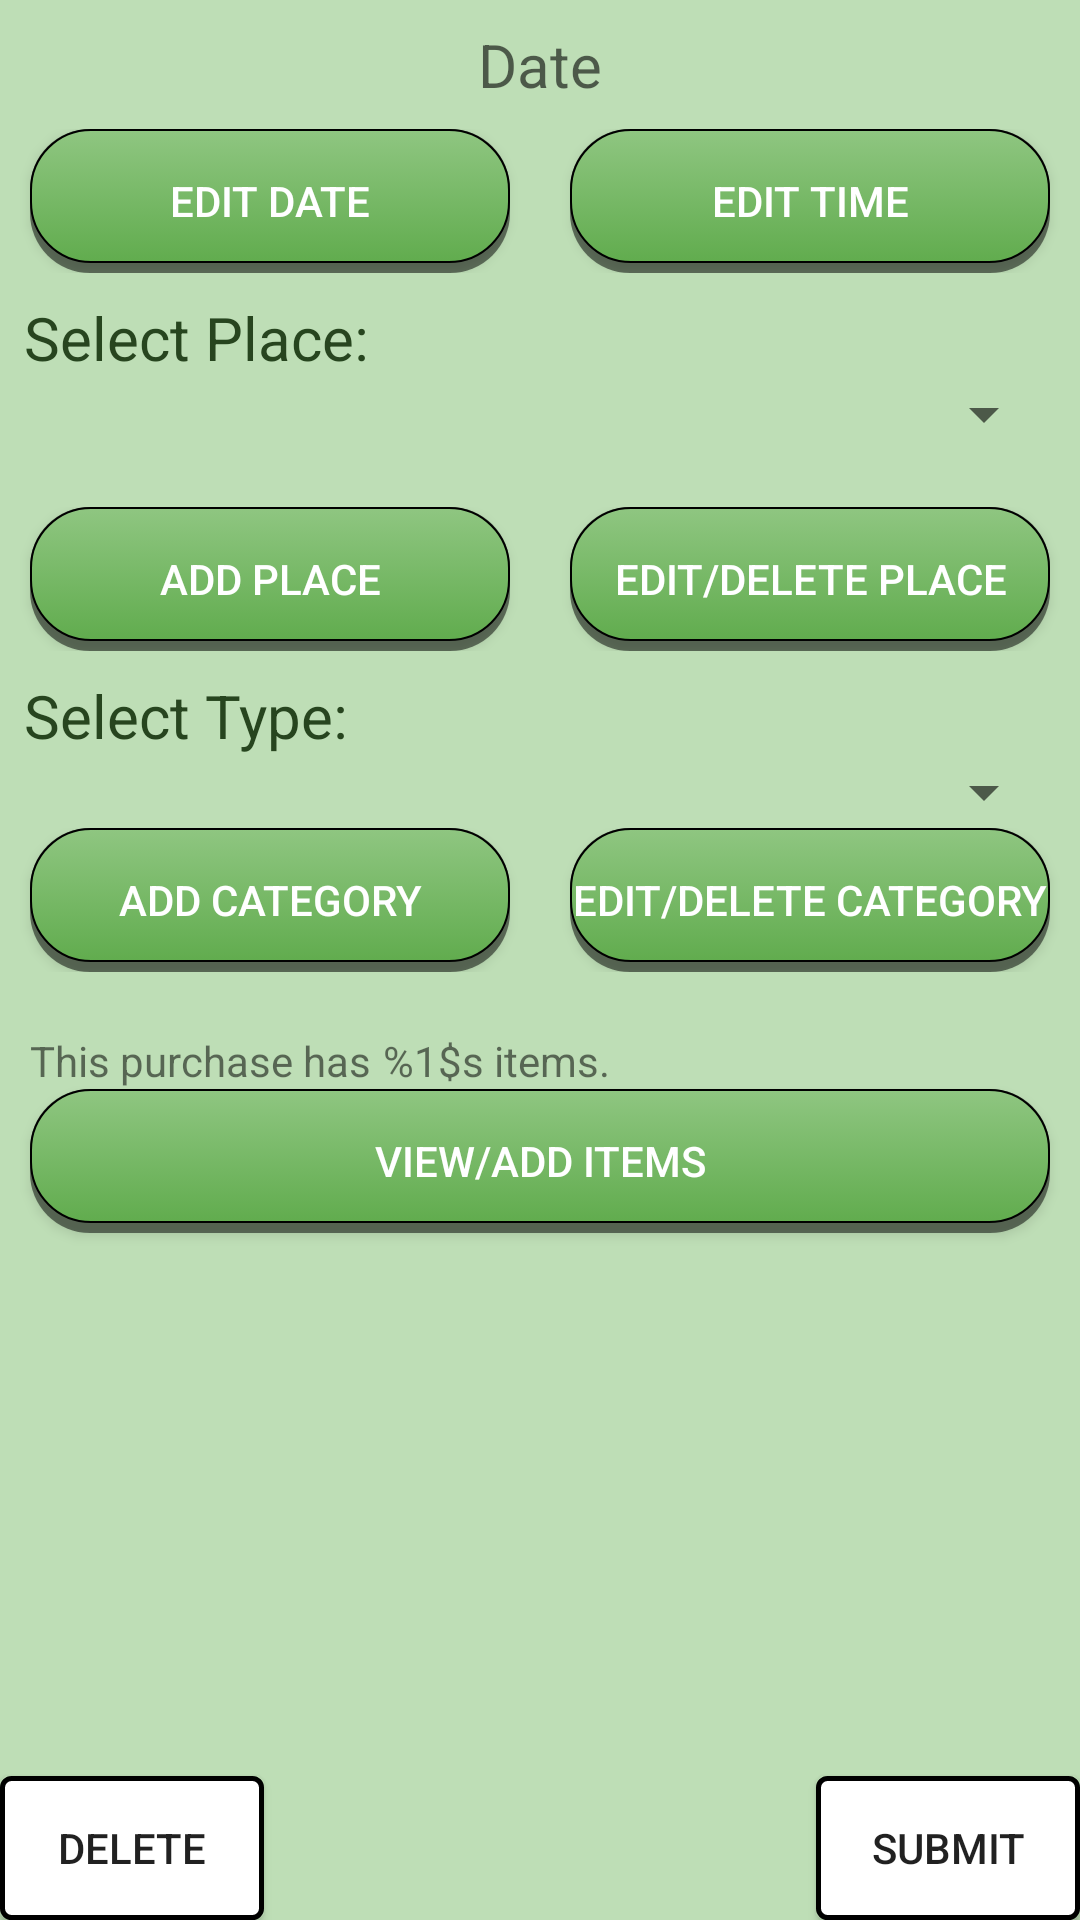

Here is an Android app screen rendered from its layout file. Give the layout XML and the strings, colors and styles it references.
<!-- AndroidManifest.xml: application theme AppTheme -->
<!-- res/layout/fragment_purchase.xml -->
<?xml version="1.0" encoding="utf-8"?>
<LinearLayout xmlns:android="http://schemas.android.com/apk/res/android"
    android:orientation="vertical"
    android:layout_width="match_parent"
    android:layout_height="match_parent"
    android:background="@color/Mint">


    <TextView
        android:layout_width="match_parent"
        android:layout_height="wrap_content"
        android:id="@+id/purchase_date_plate"
        android:textColor="@color/Dark_Mint"
        android:layout_marginTop="8dp"
        android:layout_marginRight="10dp"
        android:layout_marginLeft="10dp"
        android:layout_marginBottom="8dp"
        android:hint = "Date"
        android:gravity="center"
        android:textSize="20dp"/>

    <LinearLayout
        android:layout_width="match_parent"
        android:layout_height="wrap_content"
        android:orientation="horizontal"
        android:weightSum="1">

        <Button
            android:layout_width="wrap_content"
            android:layout_height="wrap_content"
            android:id="@+id/purchase_date"
            android:textColor="@color/White"
            android:layout_marginRight="10dp"
            android:layout_marginLeft="10dp"
            android:text="@string/change_date"
            android:layout_alignParentLeft = "true"
            android:layout_weight="0.50"
            android:background="@drawable/edit_button_full"/>

        <Button
            android:layout_width="wrap_content"
            android:layout_height="wrap_content"
            android:id="@+id/purchase_time"
            android:textColor="@color/White"
            android:layout_marginRight="10dp"
            android:layout_marginLeft="10dp"
            android:text="@string/change_time"
            android:layout_alignParentRight = "true"
            android:layout_weight="0.5"
            android:background="@drawable/edit_button_full"/>

    </LinearLayout>

    <TextView
        android:text="Select Place:"
        android:layout_width="match_parent"
        android:layout_height="wrap_content"
        android:textColor="@color/Forest_Green"
        android:layout_marginLeft="8dip"
        android:layout_marginRight="8dip"
        android:layout_marginTop="8dp"
        android:textSize= "20sp"
        />

    
    <Spinner
        android:id="@+id/Place_Spinner_purchase"
        android:layout_width="fill_parent"
        android:layout_height="wrap_content"
        android:prompt="@string/spinner_restraunts"
        android:layout_marginLeft="8dip"
        android:layout_marginRight="8dip"
        android:hint="@string/place_spinner_hint"
        android:spinnerMode="dialog"
        />

    <TextView
        android:id="@+id/Place_address"
        android:layout_width="match_parent"
        android:layout_height="wrap_content"
        android:textColor="@color/Dark_Mint"
        android:layout_marginLeft="8dip"
        android:layout_marginRight="8dip"
        />

    <LinearLayout
        android:layout_width="match_parent"
        android:layout_height="wrap_content"
        android:orientation="horizontal"
        android:weightSum="1">

    
    <Button
        android:layout_width="match_parent"
        android:layout_height="wrap_content"
        android:id="@+id/add_place"
        android:layout_marginRight="10dp"
        android:textColor="@color/White"
        android:layout_marginLeft="10dp"
        android:layout_weight="0.50"
        android:text="@string/add_place"
        android:background="@drawable/edit_button_full"/>

    
    <Button
        android:layout_width="match_parent"
        android:layout_height="wrap_content"
        android:id="@+id/edit_place"
        android:textColor="@color/White"
        android:layout_marginRight="10dp"
        android:layout_marginLeft="10dp"
        android:layout_weight="0.50"
        android:text="@string/edit_place"
        android:background="@drawable/edit_button_full"
        />

    </LinearLayout>

    <TextView
        android:text="Select Type:"
        android:layout_width="match_parent"
        android:layout_height="wrap_content"
        android:textColor="@color/Forest_Green"
        android:layout_marginLeft="8dip"
        android:layout_marginRight="8dip"
        android:layout_marginTop="8dip"
        android:textSize="20sp"
        />

    
    <Spinner
        android:id="@+id/Type_Spinner_purchase"
        android:layout_width="fill_parent"
        android:layout_height="wrap_content"
        android:prompt="@string/spinner_types"
        android:layout_marginLeft="8dip"
        android:layout_marginRight="8dip"
        android:hint="@string/type_spinner_hint"
        android:spinnerMode="dialog" />


    <LinearLayout
        android:layout_width="match_parent"
        android:layout_height="wrap_content"
        android:orientation="horizontal"
        android:weightSum="1"
        android:layout_marginBottom="20dp">

    
    <Button
        android:layout_width="match_parent"
        android:layout_height="match_parent"
        android:id="@+id/add_type"
        android:layout_marginRight="10dp"
        android:textColor="@color/White"
        android:layout_marginLeft="10dp"
        android:layout_weight="0.50"
        android:text="@string/add_type"
        android:background="@drawable/edit_button_full"/>

    
    <Button
        android:layout_width="match_parent"
        android:layout_height="match_parent"
        android:id="@+id/edit_type"
        android:layout_marginRight="10dp"
        android:textColor="@color/White"
        android:layout_marginLeft="10dp"
        android:layout_weight="0.50"
        android:text="@string/edit_type"
        android:background="@drawable/edit_button_full"/>

</LinearLayout>


    
    <RelativeLayout
        android:layout_width="match_parent"
        android:layout_height="wrap_content"
        >

        <TextView
            android:id="@+id/item_intro"
            android:layout_width="wrap_content"
            android:layout_height="wrap_content"
            android:text="@string/item_intro"
            android:layout_alignParentLeft="true"
            android:paddingRight="4dp"
            android:paddingLeft="10dp"
            />

        <TextView
            android:layout_width="wrap_content"
            android:id="@+id/item_count"
            android:layout_height="wrap_content"
            android:text="@string/number_of_items"
            android:layout_toRightOf="@id/item_intro"
            />

    </RelativeLayout>

    
    <Button
        android:layout_width="match_parent"
        android:layout_height="wrap_content"
        android:id="@+id/add_items"
        android:textColor="@color/White"
        android:layout_marginRight="10dp"
        android:layout_marginLeft="10dp"
        android:text="View/Add Items"
        android:background="@drawable/edit_button_full"/>

    
    <RelativeLayout
        android:layout_width="match_parent"
        android:layout_height="wrap_content">

        
        <Button
            android:layout_width="wrap_content"
            android:layout_height="wrap_content"
            android:id="@+id/submit_purchase"
            android:layout_alignParentBottom = "true"
            android:layout_alignParentRight="true"
            android:text="@string/submit"
            android:background="@drawable/submit_trans"/>

        
        <Button
            android:layout_width="wrap_content"
            android:layout_height="wrap_content"
            android:id="@+id/delete_trans"
            android:layout_alignParentBottom = "true"
            android:layout_alignParentLeft="true"
            android:text="@string/delete"
            android:background="@drawable/delete_button_trans"
            />

    </RelativeLayout>

</LinearLayout>
<!-- resources referenced by this layout -->
<resources>
  <color name="Dark_Mint">#4d893e</color>
  <color name="Forest_Green">#27451f</color>
  <color name="Mint">#bedeb6</color>
  <color name="White">#FFFFFF</color>
  <!-- drawable edit_button_full (drawable) -->
  <?xml version="1.0" encoding="utf-8"?>
  <selector xmlns:android="http://schemas.android.com/apk/res/android">
      <item android:state_pressed="true"
          android:drawable="@drawable/edit_color"/>
      <item android:drawable="@drawable/edit_buttons"/>
  
  </selector>
  <!-- drawable submit_trans (drawable) -->
  <?xml version="1.0" encoding="utf-8"?>
  <selector xmlns:android="http://schemas.android.com/apk/res/android">
      <item android:state_pressed="true" >
          <shape xmlns:android="http://schemas.android.com/apk/res/android"
              android:shape="rectangle">
              <gradient android:startColor="@color/Mint"
                  android:endColor="@color/Mint"
                  android:angle="270" />
              <corners android:radius="3dp" />
              <stroke android:width="5px" android:color="@color/Black" />
          </shape>
      </item>
  
      <item>
          <shape xmlns:android="http://schemas.android.com/apk/res/android"
              android:shape="rectangle">
              <gradient android:startColor="@color/White"
                  android:endColor="@color/White"
                  android:angle="270" />
              <corners android:radius="3dp" />
              <stroke android:width="5px" android:color="@color/Black" />
          </shape>
      </item>
  </selector>
  <string name="add_place">Add Place</string>
  <string name="add_type">Add Category</string>
  <string name="change_date">Edit Date</string>
  <string name="change_time">Edit Time</string>
  <string name="delete">Delete</string>
  <string name="edit_place">Edit/Delete Place</string>
  <string name="edit_type">Edit/Delete Category</string>
  <string name="item_intro">This purchase has </string>
  <string name="number_of_items">%1$s items.</string>
  <string name="place_spinner_hint">Choose Place</string>
  <string name="spinner_restraunts">Places</string>
  <string name="spinner_types">Category</string>
  <string name="submit">Submit</string>
  <string name="type_spinner_hint">Choose Category</string>
  <style name="AppTheme" parent="Theme.AppCompat.Light">
          <item name="actionMenuTextColor">@color/Forest_Green</item>
          <item name="android:actionMenuTextColor">@color/Forest_Green</item>
          <item name="toolbarStyle">@style/custom_toolbar</item>
      </style>
  <color name="Light_Red">#f08080</color>
  <color name="Black">#000000</color>
  <!-- drawable edit_color (drawable) -->
  <?xml version="1.0" encoding="utf-8"?>
  <shape android:shape="rectangle"
      xmlns:android="http://schemas.android.com/apk/res/android">
      <gradient
          android:startColor="@color/Med_Mint"
          android:endColor="@color/Medium_Mint"
          android:angle="90">
      </gradient>
  
      <corners android:radius="20dip" />
  
      <stroke
          android:width="2px"
          android:color="@color/Black" />
  </shape>
  <!-- drawable edit_buttons (drawable) -->
  <?xml version="1.0" encoding="utf-8"?>
  <layer-list
      xmlns:android="http://schemas.android.com/apk/res/android">
  
      <item android:drawable="@drawable/shadow_button"/>
      <item
          android:drawable="@drawable/edit_color"
          android:bottom="10px" />
  
  </layer-list>
  <style name="custom_toolbar" parent="@style/Widget.AppCompat.Toolbar">
          <item name="titleTextColor">@color/Red</item>
      </style>
  <color name="Med_Mint">#61ac4e</color>
  <color name="Medium_Mint">#8fc681</color>
  <!-- drawable shadow_button (drawable) -->
  <?xml version="1.0" encoding="utf-8"?>
  <shape android:shape="rectangle"
      xmlns:android="http://schemas.android.com/apk/res/android">
  
      <solid android:color="@color/Black_Transparet"/>
      <corners android:radius="20dip"/>
  
  </shape>
  <color name="Red">#cc0000</color>
  <color name="Black_Transparet">#80000000</color>
</resources>
